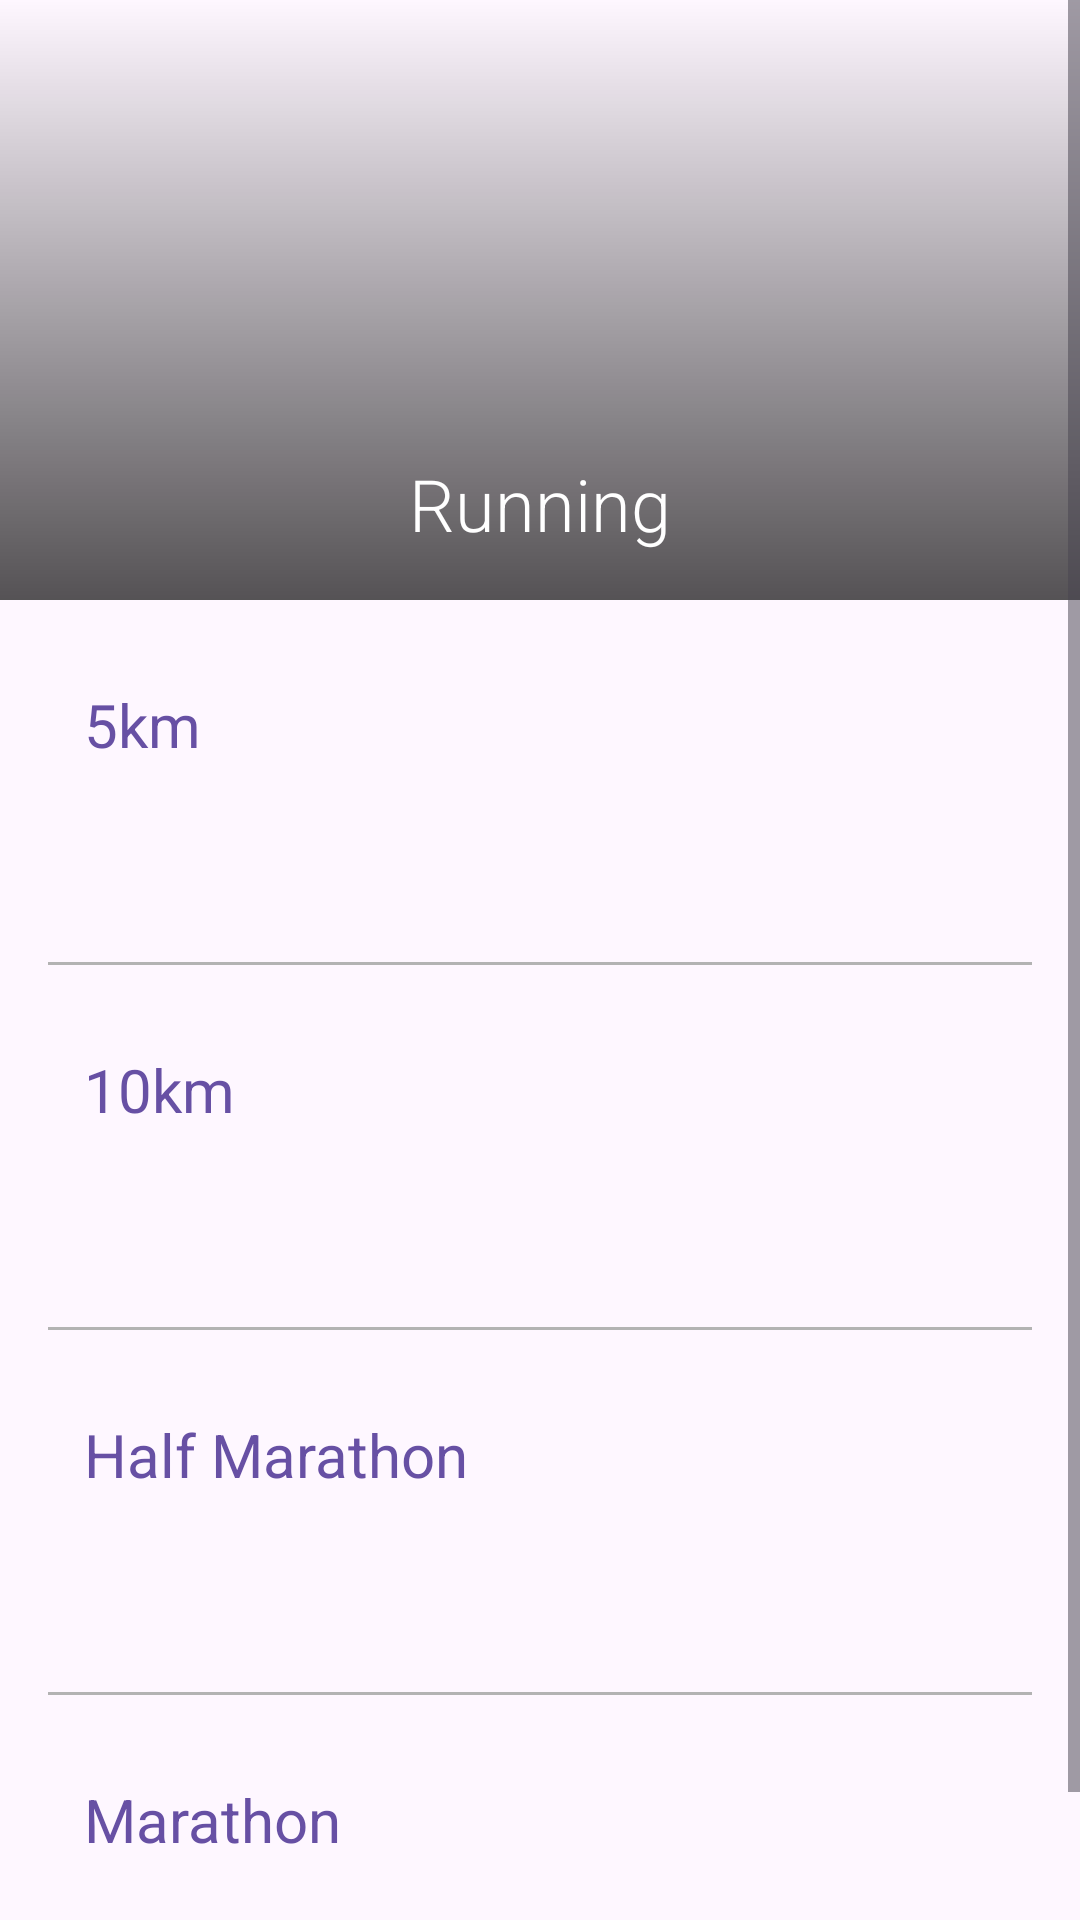

Android layout source for this screen:
<!-- AndroidManifest.xml: application theme Theme.RecordKeeperApp -->
<!-- res/layout/fragment_running.xml -->
<?xml version="1.0" encoding="utf-8"?>
<ScrollView xmlns:android="http://schemas.android.com/apk/res/android"
    xmlns:tools="http://schemas.android.com/tools"
    android:layout_width="match_parent"
    android:layout_height="match_parent">

    <androidx.constraintlayout.widget.ConstraintLayout xmlns:android="http://schemas.android.com/apk/res/android"
        xmlns:app="http://schemas.android.com/apk/res-auto"
        android:layout_width="match_parent"
        android:layout_height="wrap_content">

        <FrameLayout
            android:id="@+id/frame_heading"
            android:layout_width="0dp"
            android:layout_height="200dp"
            app:layout_constraintEnd_toEndOf="parent"
            app:layout_constraintStart_toStartOf="parent"
            app:layout_constraintTop_toTopOf="parent">

            <ImageView
                android:layout_width="match_parent"
                android:layout_height="match_parent"
                android:contentDescription="@string/running_image_description"
                android:scaleType="centerCrop"
                android:src="@drawable/running" />

            <View
                android:layout_width="match_parent"
                android:layout_height="match_parent"
                android:background="@drawable/gradient_overlay" />

            <TextView
                android:layout_width="match_parent"
                android:layout_height="wrap_content"
                android:layout_gravity="bottom"
                android:layout_marginBottom="16dp"
                android:fontFamily="sans-serif-light"
                android:gravity="center"
                android:text="Running"
                android:textColor="@color/white"
                android:textSize="24sp" />

        </FrameLayout>

        <LinearLayout
            android:layout_width="0dp"
            android:layout_height="wrap_content"
            android:orientation="vertical"
            android:padding="16dp"
            app:layout_constraintEnd_toEndOf="parent"
            app:layout_constraintStart_toStartOf="parent"
            app:layout_constraintTop_toBottomOf="@id/frame_heading">

            <androidx.constraintlayout.widget.ConstraintLayout
                android:id="@+id/container_5km"
                android:layout_width="match_parent"
                android:layout_height="wrap_content"
                android:padding="12dp">

                <TextView
                    android:id="@+id/text_view_5km_heading"
                    style="@style/RecordNameTextAppearance"
                    android:layout_width="wrap_content"

                    android:layout_height="wrap_content"
                    android:text="@string/five_km_heading"
                    app:layout_constraintStart_toStartOf="parent"
                    app:layout_constraintTop_toTopOf="parent" />

                <TextView
                    android:id="@+id/text_view_5km_value"
                    style="@style/RecordValueTextAppearance"
                    android:layout_width="wrap_content"
                    android:layout_height="wrap_content"
                    app:layout_constraintEnd_toEndOf="parent"
                    app:layout_constraintTop_toTopOf="parent"
                    tools:text="22:04" />

                <TextView
                    android:id="@+id/text_view_5km_date"
                    style="@style/RecordDateTextAppearance"
                    android:layout_width="wrap_content"
                    android:layout_height="wrap_content"
                    android:layout_marginTop="16dp"
                    app:layout_constraintEnd_toEndOf="parent"
                    app:layout_constraintTop_toBottomOf="@id/text_view_5km_value"
                    tools:text="29/12/2020" />

            </androidx.constraintlayout.widget.ConstraintLayout>

            <View
                android:layout_width="match_parent"
                android:layout_height="1dp"
                android:layout_marginTop="16dp"
                android:background="@color/light_grey" />

            <androidx.constraintlayout.widget.ConstraintLayout
                android:id="@+id/container_10km"
                android:layout_width="match_parent"
                android:layout_height="wrap_content"
                android:layout_marginTop="16dp"
                android:padding="12dp">

                <TextView
                    android:id="@+id/text_view_10km_heading"
                    style="@style/RecordNameTextAppearance"
                    android:layout_width="wrap_content"
                    android:layout_height="wrap_content"
                    android:text="@string/ten_km_heading"
                    app:layout_constraintStart_toStartOf="parent"
                    app:layout_constraintTop_toTopOf="parent" />

                <TextView
                    android:id="@+id/text_view_10km_value"
                    style="@style/RecordValueTextAppearance"
                    android:layout_width="wrap_content"
                    android:layout_height="wrap_content"
                    app:layout_constraintEnd_toEndOf="parent"
                    app:layout_constraintTop_toTopOf="parent"
                    tools:text="22:04" />

                <TextView
                    android:id="@+id/text_view_10km_date"
                    style="@style/RecordDateTextAppearance"
                    android:layout_width="wrap_content"
                    android:layout_height="wrap_content"
                    android:layout_marginTop="16dp"
                    app:layout_constraintEnd_toEndOf="parent"
                    app:layout_constraintTop_toBottomOf="@id/text_view_10km_value"
                    tools:text="29/12/2020" />

            </androidx.constraintlayout.widget.ConstraintLayout>

            <View
                android:layout_width="match_parent"
                android:layout_height="1dp"
                android:layout_marginTop="16dp"
                android:background="@color/light_grey" />

            <androidx.constraintlayout.widget.ConstraintLayout
                android:id="@+id/container_half_marathon"
                android:layout_width="match_parent"
                android:layout_height="wrap_content"
                android:layout_marginTop="16dp"
                android:padding="12dp">

                <TextView
                    android:id="@+id/text_view_half_marathon_heading"
                    style="@style/RecordNameTextAppearance"
                    android:layout_width="wrap_content"
                    android:layout_height="wrap_content"
                    android:text="@string/half_marathon_heading"
                    app:layout_constraintStart_toStartOf="parent"
                    app:layout_constraintTop_toTopOf="parent" />

                <TextView
                    android:id="@+id/text_view_half_marathon_value"
                    style="@style/RecordValueTextAppearance"
                    android:layout_width="wrap_content"
                    android:layout_height="wrap_content"
                    app:layout_constraintEnd_toEndOf="parent"
                    app:layout_constraintTop_toTopOf="parent"
                    tools:text="22:04" />

                <TextView
                    android:id="@+id/text_view_half_marathon_date"
                    style="@style/RecordDateTextAppearance"
                    android:layout_width="wrap_content"
                    android:layout_height="wrap_content"
                    android:layout_marginTop="16dp"
                    app:layout_constraintEnd_toEndOf="parent"
                    app:layout_constraintTop_toBottomOf="@id/text_view_half_marathon_value"
                    tools:text="29/12/2020" />

            </androidx.constraintlayout.widget.ConstraintLayout>

            <View
                android:layout_width="match_parent"
                android:layout_height="1dp"
                android:layout_marginTop="16dp"
                android:background="@color/light_grey" />

            <androidx.constraintlayout.widget.ConstraintLayout
                android:id="@+id/container_marathon"
                android:layout_width="match_parent"
                android:layout_height="wrap_content"
                android:layout_marginTop="16dp"
                android:padding="12dp">

                <TextView
                    android:id="@+id/text_view_marathon_heading"
                    style="@style/RecordNameTextAppearance"
                    android:layout_width="wrap_content"
                    android:layout_height="wrap_content"
                    android:text="@string/marathon_heading"
                    app:layout_constraintStart_toStartOf="parent"
                    app:layout_constraintTop_toTopOf="parent" />

                <TextView
                    android:id="@+id/text_view_marathon_value"
                    style="@style/RecordValueTextAppearance"
                    android:layout_width="wrap_content"
                    android:layout_height="wrap_content"
                    app:layout_constraintEnd_toEndOf="parent"
                    app:layout_constraintTop_toTopOf="parent"
                    tools:text="22:04" />

                <TextView
                    android:id="@+id/text_view_marathon_date"
                    style="@style/RecordDateTextAppearance"
                    android:layout_width="wrap_content"
                    android:layout_height="wrap_content"
                    android:layout_marginTop="16dp"
                    app:layout_constraintEnd_toEndOf="parent"
                    app:layout_constraintTop_toBottomOf="@id/text_view_marathon_value"
                    tools:text="29/12/2020" />

            </androidx.constraintlayout.widget.ConstraintLayout>


        </LinearLayout>

    </androidx.constraintlayout.widget.ConstraintLayout>
</ScrollView>
<!-- resources referenced by this layout -->
<resources>
  <color name="light_grey">#B3B3B3</color>
  <color name="white">#FFFFFFFF</color>
  <!-- drawable gradient_overlay (drawable) -->
  <?xml version="1.0" encoding="utf-8"?>
  <shape xmlns:android="http://schemas.android.com/apk/res/android">
      <gradient
          android:angle="270"
          android:startColor="#00FFFFFF"
          android:endColor="#AA000000" />
  </shape>
  <string name="five_km_heading">5km</string>
  <string name="half_marathon_heading">Half Marathon</string>
  <string name="marathon_heading">Marathon</string>
  <string name="running_image_description">Running Image</string>
  <string name="ten_km_heading">10km</string>
  <style name="RecordDateTextAppearance">
          <item name="android:textSize">16sp</item>
          <item name="android:fontFamily">sans-serif-light</item>
      </style>
  <style name="RecordNameTextAppearance">
          <item name="android:textSize">20sp</item>
          <item name="android:textColor">?attr/colorPrimary</item>
          <item name="android:fontFamily">sans-serif</item>
      </style>
  <style name="RecordValueTextAppearance">
          <item name="android:textSize">20sp</item>
          <item name="android:textColor">?attr/colorOnBackground</item>
          <item name="android:fontFamily">sans-serif-light</item>
      </style>
  <style name="Theme.RecordKeeperApp" parent="Base.Theme.RecordKeeperApp" />
  <style name="Base.Theme.RecordKeeperApp" parent="Theme.Material3.DayNight.NoActionBar">
          
          <item name="colorOnBackground">@color/dark_grey</item>
      </style>
  <color name="dark_grey">#565656</color>
</resources>
